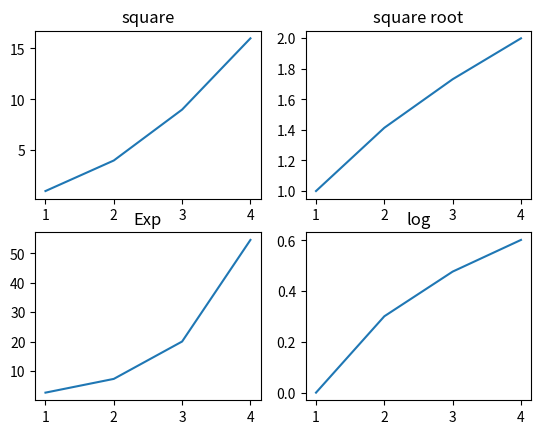

Reproduce this figure in Python.
import numpy as np
import matplotlib.pyplot as plt

fig,a = plt.subplots(2,2)
x = np.arange(1,5)
a[0][0].plot(x,x*x)
a[0][0].set_title('square')
a[0][1].plot(x,np.sqrt(x))
a[0][1].set_title('square root')
a[1][0].plot(x,np.exp(x))
a[1][0].set_title('Exp')
a[1][1].plot(x,np.log10(x))
a[1][1].set_title('log')
plt.show()